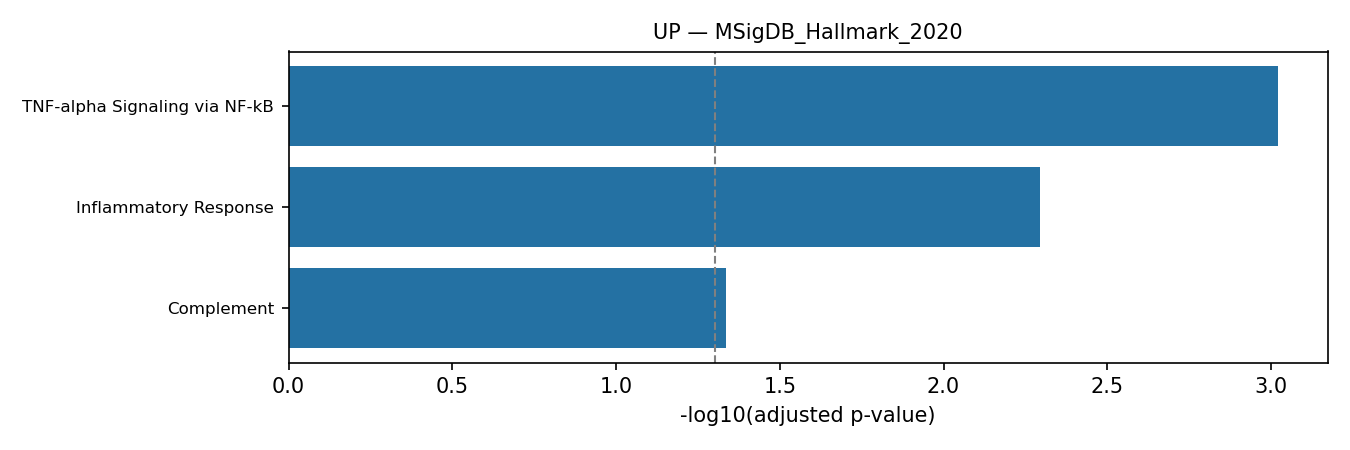

The data file committed next to this chart (first rows):
rank, term, pvalue, odds_ratio, combined_score, genes, adj_pvalue, n_overlap
1, TNF-alpha Signaling via NF-kB, 4.3262027774160644e-05, 15.14, 152.1, IL1B;PLEK;G0S2;FOS;IFIT2, 0.0009518, 5
2, Inflammatory Response, 0.0004626, 12.66, 97.18, CXCL8;IL1B;AQP9;OSM, 0.005089, 4
3, Complement, 0.006301, 8.778, 44.48, PLEK;S100A12;S100A9, 0.04621, 3
4, Fatty Acid Metabolism, 0.03641, 7.101, 23.52, VNN1;G0S2, 0.1258, 2
5, Xenobiotic Metabolism, 0.04532, 6.274, 19.41, VNN1;AQP9, 0.1258, 2
6, Estrogen Response Late, 0.04952, 5.964, 17.93, FOS;S100A9, 0.1258, 2
7, KRAS Signaling Up, 0.05221, 5.786, 17.08, IL1B;G0S2, 0.1258, 2
8, Epithelial Mesenchymal Transition, 0.0533, 5.717, 16.76, SFRP1;CXCL8, 0.1258, 2
9, Hypoxia, 0.0544, 5.65, 16.45, FOS;NDRG1, 0.1258, 2
10, p53 Pathway, 0.05719, 5.49, 15.71, FOS;NDRG1, 0.1258, 2
11, IL-6/JAK/STAT3 Signaling, 0.1517, 6.343, 11.96, IL1B, 0.2882, 1
12, Bile Acid Metabolism, 0.1771, 5.34, 9.245, AQP9, 0.2882, 1
13, Androgen Response, 0.1824, 5.165, 8.788, NDRG1, 0.2882, 1
14, Interferon Alpha Response, 0.1842, 5.109, 8.644, IFIT2, 0.2882, 1
15, Coagulation, 0.1965, 4.749, 7.727, PLEK, 0.2882, 1
16, UV Response Up, 0.257, 3.483, 4.732, FOS, 0.3353, 1
17, Apoptosis, 0.2746, 3.22, 4.161, IL1B, 0.3353, 1
18, heme Metabolism, 0.3071, 2.813, 3.321, HBB, 0.3353, 1
19, Estrogen Response Early, 0.3132, 2.747, 3.189, FOS, 0.3353, 1
20, Allograft Rejection, 0.3176, 2.699, 3.096, IL1B, 0.3353, 1
21, IL-2/STAT5 Signaling, 0.3206, 2.669, 3.035, NDRG1, 0.3353, 1
22, Interferon Gamma Response, 0.3353, 2.524, 2.758, IFIT2, 0.3353, 1
